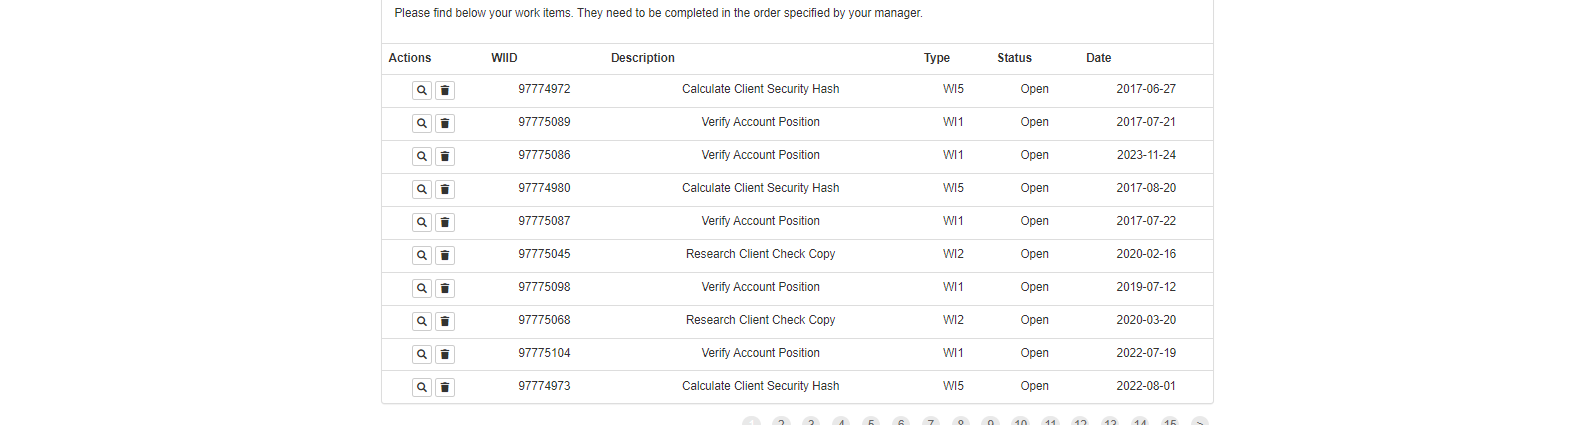
Task: Library for Login sequence of ACME website.
Workflow: DownloadWorkItems

Step 1: get-text from the table in window 'ACME System 1 - Work Items' (msedge.exe)
